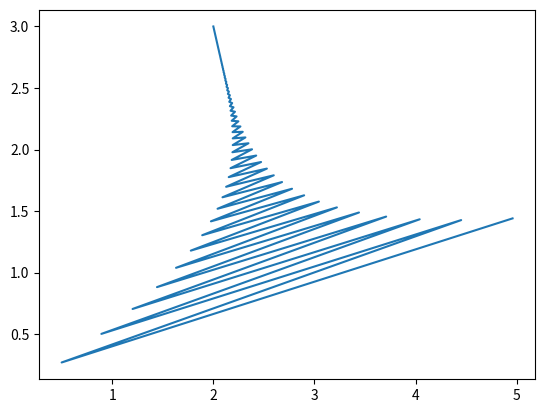

Generate this figure with matplotlib:
import numpy as np 
import matplotlib.pyplot as plt

 
plx =[]
ply =[]
def gradient_Decent(x,y,plx,ply):
    
    m_current = b_current = 0 #initial values of m and b, y=mx+b line formula 
    iterations = 10000 # learning iterations 
    n= len(x) #number of input data 
    learningRate = 0.08

    for i in range(iterations):

        y_predicted = m_current * x + b_current
        cost = (1/n) * sum((y-y_predicted)**2)

        m_derivative = -(2/n) * sum(x*(y-y_predicted))
        b_derevatice = -(2/n) * sum(y-y_predicted)

        m_current = m_current - learningRate * m_derivative
        b_current = b_current -learningRate* b_derevatice

        plx.append(m_current)
        ply.append(b_current)


        print("m {}, b {}, cost {}, iteration {}".format(m_current,b_current,cost, i))


x = np.array([1,2,3,4,5]) 
y= np.array([5,7,9,11,13])

gradient_Decent(x,y,plx,ply)

plt.plot(plx,ply)
plt.show()
